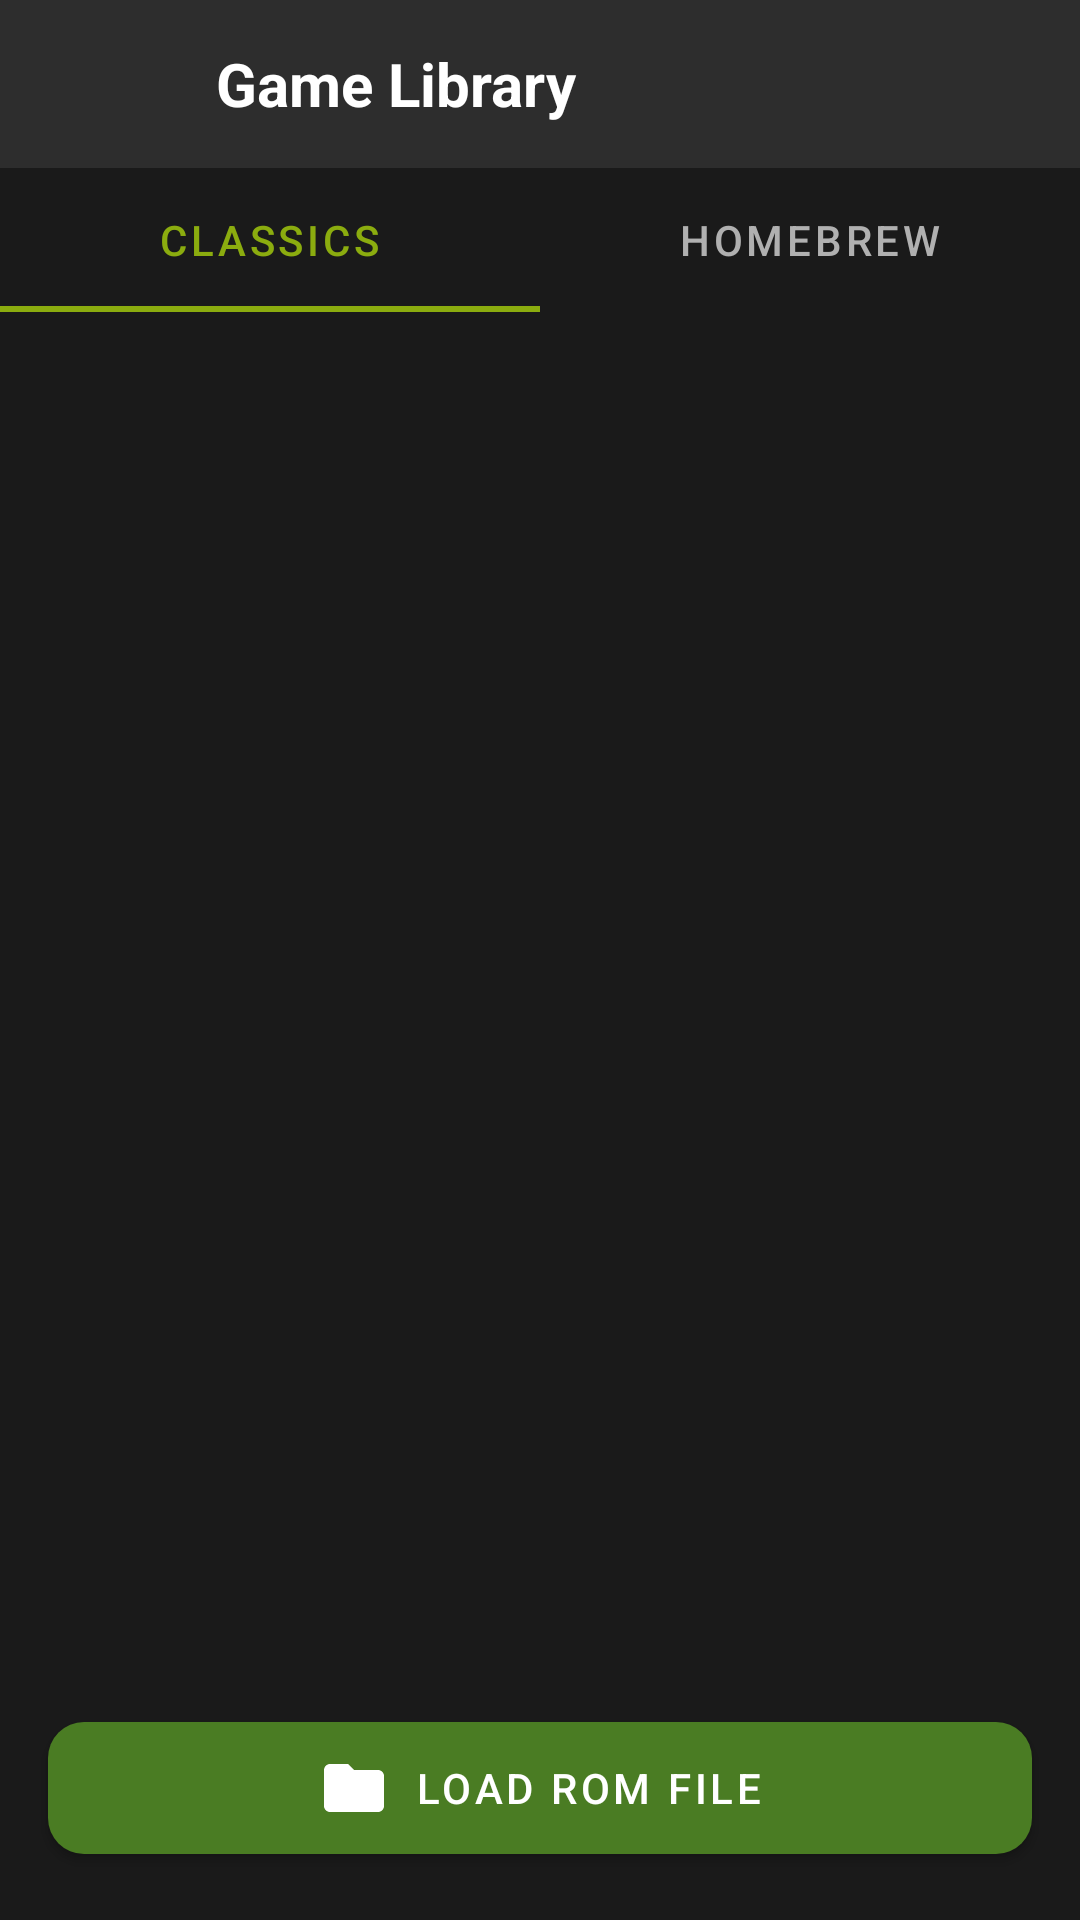

Write the Android layout XML for this screen, with the resource values it uses.
<!-- AndroidManifest.xml: application theme Theme.RetroBoy -->
<!-- res/layout/activity_game_library.xml -->
<?xml version="1.0" encoding="utf-8"?>
<androidx.constraintlayout.widget.ConstraintLayout xmlns:android="http://schemas.android.com/apk/res/android"
    xmlns:app="http://schemas.android.com/apk/res-auto"
    xmlns:tools="http://schemas.android.com/tools"
    android:layout_width="match_parent"
    android:layout_height="match_parent"
    android:background="@color/bg_dark"
    tools:context=".GameLibraryActivity">

    
    <LinearLayout
        android:id="@+id/header"
        android:layout_width="match_parent"
        android:layout_height="56dp"
        android:background="@color/bg_gray"
        android:gravity="center_vertical"
        android:orientation="horizontal"
        android:paddingHorizontal="16dp"
        app:layout_constraintTop_toTopOf="parent">

        <ImageButton
            android:id="@+id/backButton"
            android:layout_width="40dp"
            android:layout_height="40dp"
            android:background="?attr/selectableItemBackgroundBorderless"
            android:contentDescription="Back"
            android:src="@drawable/ic_back"
            app:tint="@color/text_primary" />

        <TextView
            android:layout_width="0dp"
            android:layout_height="wrap_content"
            android:layout_weight="1"
            android:paddingHorizontal="16dp"
            android:text="@string/library_title"
            android:textColor="@color/text_primary"
            android:textSize="20sp"
            android:textStyle="bold" />
    </LinearLayout>

    
    <com.google.android.material.tabs.TabLayout
        android:id="@+id/tabLayout"
        android:layout_width="match_parent"
        android:layout_height="wrap_content"
        android:background="@color/bg_dark"
        app:layout_constraintTop_toBottomOf="@id/header"
        app:tabIndicatorColor="@color/color_accent"
        app:tabSelectedTextColor="@color/color_accent"
        app:tabTextColor="@color/text_secondary">

        <com.google.android.material.tabs.TabItem
            android:layout_width="wrap_content"
            android:layout_height="wrap_content"
            android:text="@string/library_classics" />

        <com.google.android.material.tabs.TabItem
            android:layout_width="wrap_content"
            android:layout_height="wrap_content"
            android:text="@string/library_homebrew" />
    </com.google.android.material.tabs.TabLayout>

    
    <androidx.recyclerview.widget.RecyclerView
        android:id="@+id/gamesRecyclerView"
        android:layout_width="match_parent"
        android:layout_height="0dp"
        android:padding="8dp"
        android:clipToPadding="false"
        app:layout_constraintBottom_toTopOf="@id/loadRomButton"
        app:layout_constraintTop_toBottomOf="@id/tabLayout" />

    
    <com.google.android.material.button.MaterialButton
        android:id="@+id/loadRomButton"
        android:layout_width="match_parent"
        android:layout_height="56dp"
        android:layout_margin="16dp"
        android:text="@string/load_rom_file"
        app:cornerRadius="12dp"
        app:icon="@drawable/ic_folder"
        app:iconGravity="textStart"
        app:layout_constraintBottom_toBottomOf="parent" />

</androidx.constraintlayout.widget.ConstraintLayout>
<!-- resources referenced by this layout -->
<resources>
  <color name="bg_dark">#1a1a1a</color>
  <color name="bg_gray">#2d2d2d</color>
  <color name="color_accent">#8bac0f</color>
  <color name="text_primary">#ffffff</color>
  <color name="text_secondary">#b0b0b0</color>
  <!-- drawable ic_folder (drawable) -->
  <vector xmlns:android="http://schemas.android.com/apk/res/android"
      android:width="24dp"
      android:height="24dp"
      android:viewportWidth="24"
      android:viewportHeight="24"
      android:tint="@color/text_primary">
      <path
          android:fillColor="#FFFFFF"
          android:pathData="M10,4H4c-1.1,0 -1.99,0.9 -1.99,2L2,18c0,1.1 0.9,2 2,2h16c1.1,0 2,-0.9 2,-2V8c0,-1.1 -0.9,-2 -2,-2h-8l-2,-2z" />
  </vector>
  <string name="library_classics">Classics</string>
  <string name="library_homebrew">Homebrew</string>
  <string name="library_title">Game Library</string>
  <string name="load_rom_file">Load ROM File</string>
  <style name="Theme.RetroBoy" parent="Theme.MaterialComponents.DayNight.NoActionBar">
          <item name="colorPrimary">@color/color_primary</item>
          <item name="colorPrimaryVariant">@color/color_primary_dark</item>
          <item name="colorOnPrimary">@android:color/white</item>
          <item name="colorSecondary">@color/color_accent</item>
          <item name="colorSecondaryVariant">@color/gb_medium_dark</item>
          <item name="colorOnSecondary">@android:color/black</item>
          <item name="android:statusBarColor">@color/bg_dark</item>
          <item name="android:navigationBarColor">@color/bg_dark</item>
          <item name="android:windowBackground">@color/bg_dark</item>
      </style>
  <color name="color_primary">#4a7c23</color>
  <color name="color_primary_dark">#3d661d</color>
  <color name="gb_medium_dark">#306230</color>
</resources>
